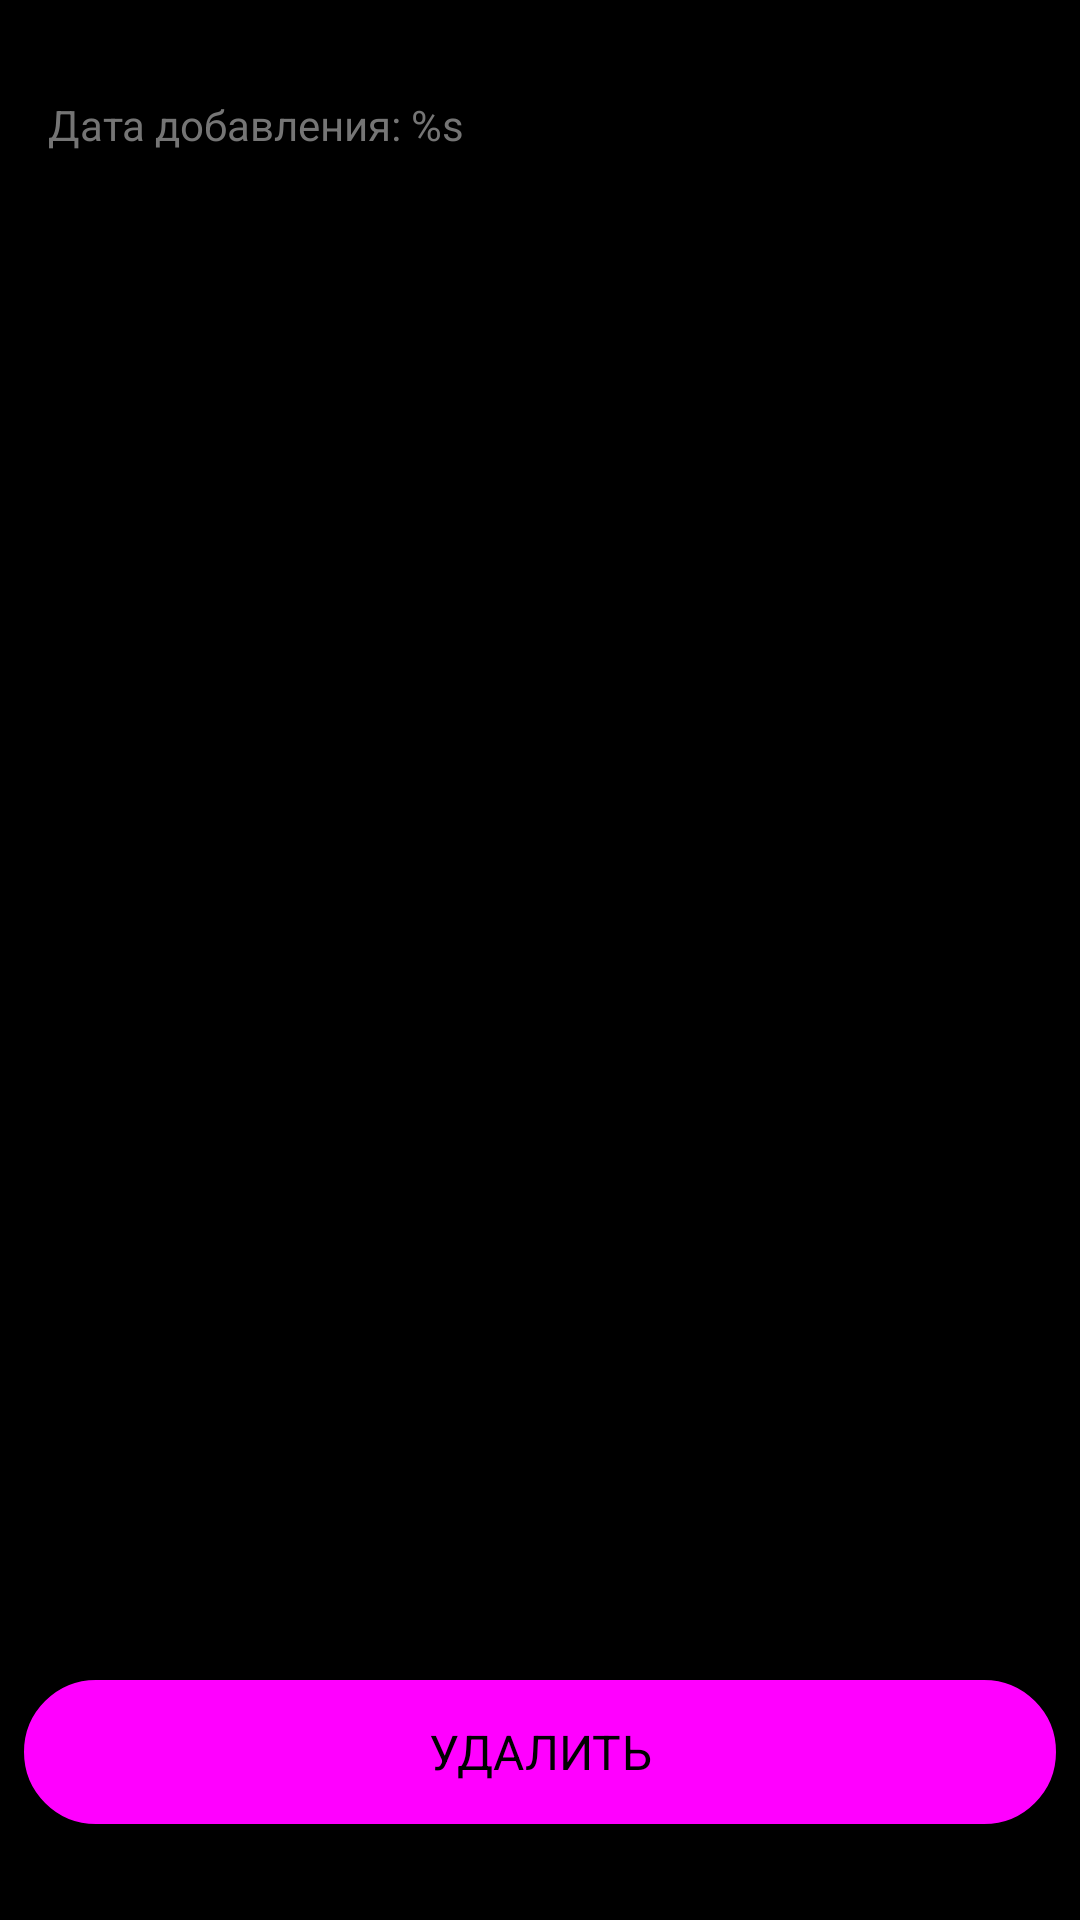

This screen was rendered from an Android layout file. Write that file and the resources it references.
<!-- AndroidManifest.xml: fallback theme Theme.MaterialComponents.DayNight.NoActionBar -->
<!-- res/layout/close_up_picture_layout.xml -->
<?xml version="1.0" encoding="utf-8"?>
<LinearLayout xmlns:android="http://schemas.android.com/apk/res/android"
    xmlns:tools="http://schemas.android.com/tools"
    android:layout_width="match_parent"
    android:layout_height="match_parent"
    android:background="@color/black"
    android:gravity="center"
    android:orientation="vertical"
    tools:context="fragment.closeUpAnimal.CloseUpPictureFragment">

    <TextView
        android:id="@+id/saveDatePictureTextView"
        android:layout_width="match_parent"
        android:layout_height="wrap_content"
        android:layout_marginStart="16dp"
        android:layout_marginEnd="16dp"
        android:paddingTop="32dp"
        android:paddingBottom="32dp"
        android:text="@string/save_data_string"
        android:textColor="#757575" />

    <ImageView
        android:id="@+id/selectedAnimalPicture"
        android:layout_width="match_parent"
        android:layout_height="0dp"
        android:layout_margin="8dp"
        android:layout_weight="1"
        android:contentDescription="@string/selected_animal_picture_string"
        tools:src="@tools:sample/avatars" />

    <Button
        android:id="@+id/deletePicture"
        style="@style/MainButtonStyle"
        android:layout_width="match_parent"
        android:layout_height="wrap_content"
        android:text="@string/delete_string"
        android:layout_marginStart="8dp"
        android:layout_marginEnd="8dp"
        android:layout_marginTop="32dp"
        android:layout_marginBottom="32dp"/>

</LinearLayout>
<!-- resources referenced by this layout -->
<resources>
  <color name="black">#FF000000</color>
  <string name="delete_string">Удалить</string>
  <string name="save_data_string">Дата добавления: %s</string>
  <string name="selected_animal_picture_string">seleсtedAnimalPicture</string>
  <style name="MainButtonStyle" parent="Widget.Material3.Button">
          <item name="android:background">@drawable/background_button</item>
          <item name="android:textColor">@color/text_color_button</item>
          <item name="android:textSize">16sp</item>
          <item name="android:textAllCaps">true</item>
      </style>
  <!-- drawable background_button (drawable) -->
  <?xml version="1.0" encoding="utf-8"?>
  <selector xmlns:android="http://schemas.android.com/apk/res/android">
      <item android:drawable="@drawable/background_button_press" android:state_pressed="true" />
      <item android:drawable="@drawable/background_button_active" android:state_focused="true" />
      <item android:drawable="@drawable/background_button_nonactive" android:state_enabled="false" />
      <item android:drawable="@drawable/background_button_active" />
  </selector>
  <!-- drawable background_button_press (drawable) -->
  <?xml version="1.0" encoding="utf-8"?>
  <shape xmlns:android="http://schemas.android.com/apk/res/android"
      android:shape="rectangle">
  
      <gradient
          android:startColor="@color/black"
          android:endColor="@color/black"/>
  
      <stroke
          android:color="@color/white"
          android:width="2dp"/>
  
      <corners
          android:radius="60dp"/>
  
  </shape>
  <!-- drawable background_button_active (drawable) -->
  <?xml version="1.0" encoding="utf-8"?>
  <shape xmlns:android="http://schemas.android.com/apk/res/android"
      android:shape="rectangle">
  
      <gradient
          android:startColor="@color/background_active_button"
          android:endColor="@color/background_active_button"/>
  
      <stroke
          android:color="@color/stroke_active_button"
          android:width="2dp"/>
  
      <corners
          android:radius="60dp"/>
  
  </shape>
  <!-- drawable background_button_nonactive (drawable) -->
  <?xml version="1.0" encoding="utf-8"?>
  <shape xmlns:android="http://schemas.android.com/apk/res/android"
      android:shape="rectangle">
  
      <gradient
          android:startColor="@color/background_nonactive_button"
          android:endColor="@color/background_nonactive_button"/>
  
      <stroke
          android:color="@color/stroke_nonactive_button"
          android:width="2dp"/>
  
      <corners
          android:radius="60dp"/>
  
  </shape>
  <color name="white">#FFFFFFFF</color>
  <color name="background_active_button">#FFFFFF</color>
  <color name="stroke_active_button">#666666</color>
  <color name="background_nonactive_button">#CCCCCC</color>
  <color name="stroke_nonactive_button">#525252</color>
</resources>
